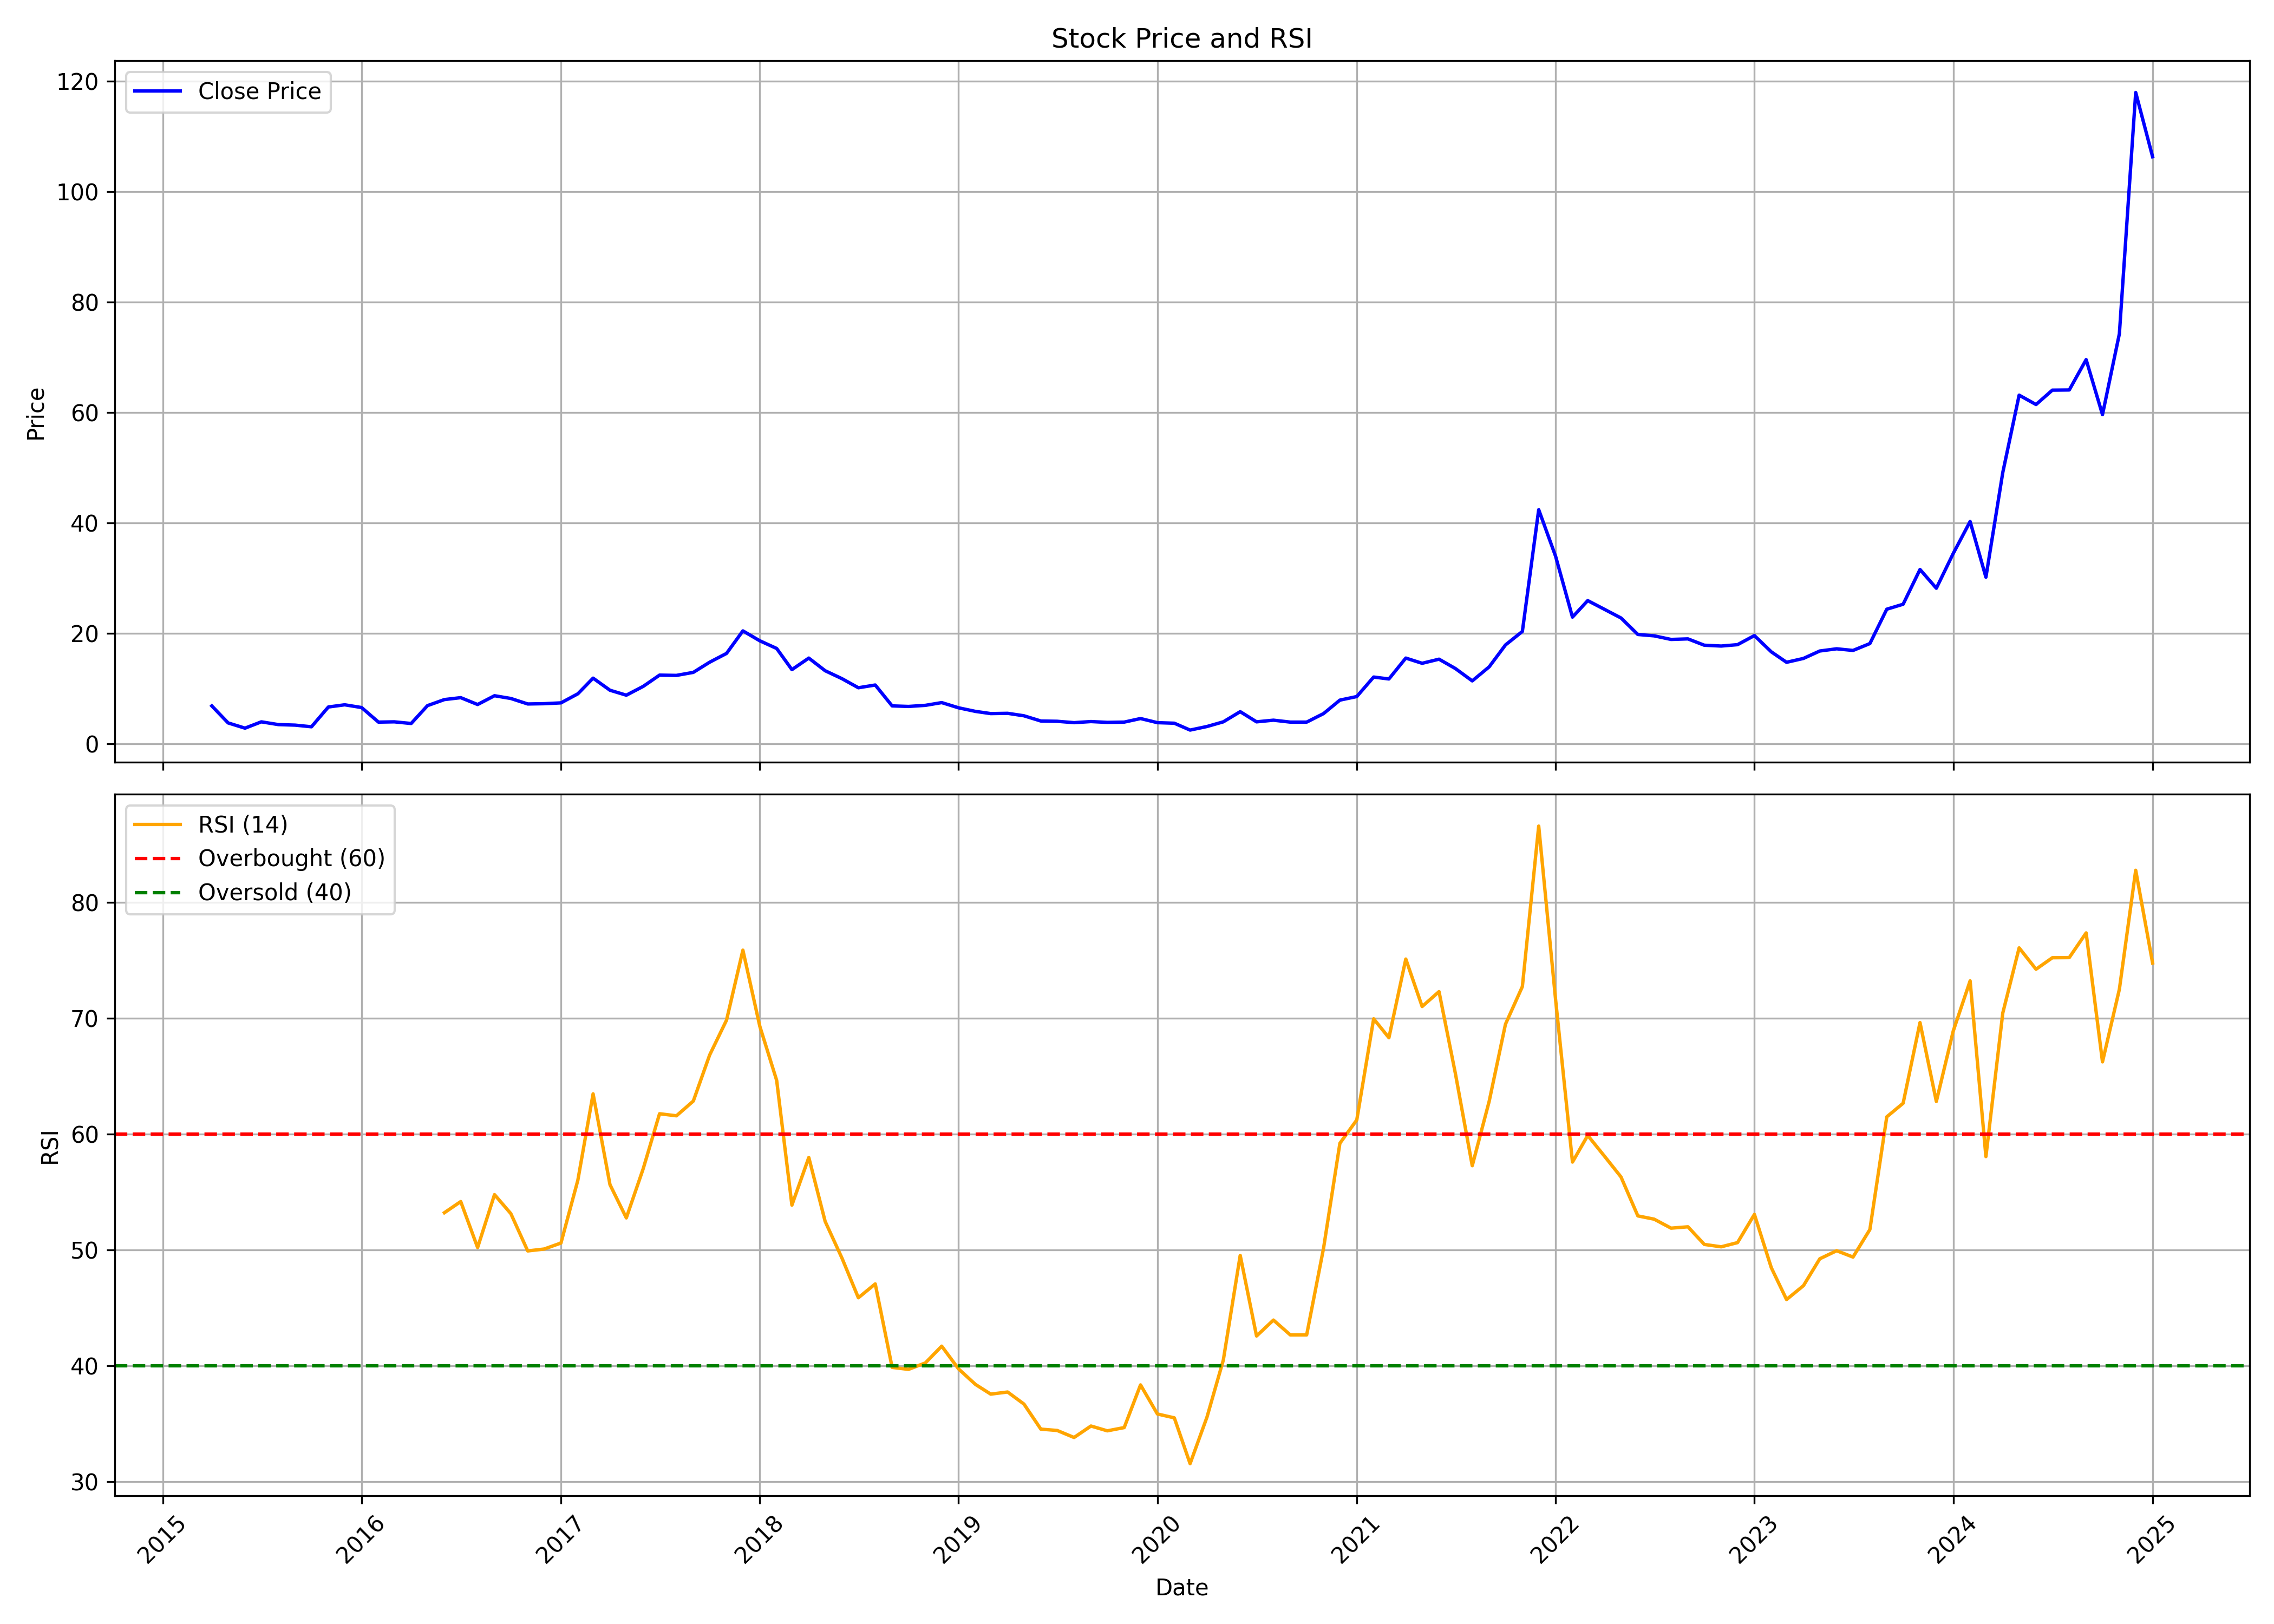

Data behind this chart, as committed beside it:
, Unnamed: 0.1, Unnamed: 0, date, symbol, open, high, low, close, volume, rsi
0, 0, 0, 2015-04-01, MANAKCOAT, 16.18, 16.18, 6.072, 6.869, 194856, 
1, 1, 1, 2015-05-01, MANAKCOAT, 6.869, 7.267, 3.783, 3.783, 121576, 
2, 2, 2, 2015-06-01, MANAKCOAT, 3.882, 4.081, 2.837, 2.837, 104590, 
3, 3, 3, 2015-07-01, MANAKCOAT, 2.937, 4.281, 2.339, 3.982, 347177, 
4, 4, 4, 2015-08-01, MANAKCOAT, 3.982, 4.181, 2.837, 3.484, 140392, 
5, 5, 5, 2015-09-01, MANAKCOAT, 3.633, 3.783, 2.787, 3.385, 117878, 
6, 6, 6, 2015-10-01, MANAKCOAT, 3.235, 3.733, 2.738, 3.086, 106179, 
7, 7, 7, 2015-11-01, MANAKCOAT, 2.986, 6.67, 2.986, 6.67, 74254, 
8, 8, 8, 2015-12-01, MANAKCOAT, 6.968, 8.412, 6.52, 7.068, 139693, 
9, 9, 9, 2016-01-01, MANAKCOAT, 6.57, 9.905, 5.873, 6.57, 386633, 
10, 10, 10, 2016-02-01, MANAKCOAT, 6.57, 7.167, 3.932, 3.932, 155610, 
11, 11, 11, 2016-03-01, MANAKCOAT, 4.032, 4.43, 3.534, 3.982, 98506, 
12, 12, 12, 2016-04-01, MANAKCOAT, 3.683, 4.38, 3.434, 3.683, 57644, 
13, 13, 13, 2016-05-01, MANAKCOAT, 3.683, 7.715, 2.937, 6.918, 137390, 
14, 14, 14, 2016-06-01, MANAKCOAT, 7.018, 10, 5.923, 8.014, 284507, 53.2
15, 15, 15, 2016-07-01, MANAKCOAT, 7.864, 9.457, 7.267, 8.362, 331178, 54.17
16, 16, 16, 2016-08-01, MANAKCOAT, 8.163, 9.407, 6.769, 7.118, 178169, 50.2
17, 17, 17, 2016-09-01, MANAKCOAT, 7.964, 10.35, 6.52, 8.71, 417423, 54.77
18, 18, 18, 2016-10-01, MANAKCOAT, 9.158, 9.855, 7.715, 8.213, 141010, 53.13
19, 19, 19, 2016-11-01, MANAKCOAT, 8.909, 9.059, 5.774, 7.217, 89794, 49.9
20, 20, 20, 2016-12-01, MANAKCOAT, 7.068, 8.86, 6.172, 7.267, 127311, 50.07
21, 21, 21, 2017-01-01, MANAKCOAT, 8.063, 8.362, 6.62, 7.416, 497435, 50.59
22, 22, 22, 2017-02-01, MANAKCOAT, 7.416, 11.3, 7.217, 9.059, 1196711, 56.01
23, 23, 23, 2017-03-01, MANAKCOAT, 9.606, 12.29, 7.366, 11.9, 1983247, 63.46
24, 24, 24, 2017-04-01, MANAKCOAT, 11.75, 11.95, 9.208, 9.706, 546072, 55.63
25, 25, 25, 2017-05-01, MANAKCOAT, 9.706, 11.75, 8.312, 8.81, 710024, 52.76
26, 26, 26, 2017-06-01, MANAKCOAT, 8.86, 10.8, 8.213, 10.4, 344170, 57
27, 27, 27, 2017-07-01, MANAKCOAT, 10.4, 13.24, 9.158, 12.44, 1384823, 61.75
28, 28, 28, 2017-08-01, MANAKCOAT, 12.74, 14.93, 9.457, 12.39, 1228927, 61.57
29, 29, 29, 2017-09-01, MANAKCOAT, 12.39, 15.43, 11.6, 12.94, 2699981, 62.84
30, 30, 30, 2017-10-01, MANAKCOAT, 12.94, 15.83, 11.35, 14.78, 1162817, 66.82
31, 31, 31, 2017-11-01, MANAKCOAT, 15.03, 17.67, 12.99, 16.38, 2281653, 69.83
32, 32, 32, 2017-12-01, MANAKCOAT, 16.82, 21.35, 14.43, 20.46, 4140925, 75.87
33, 33, 33, 2018-01-01, MANAKCOAT, 21.8, 25.58, 15.03, 18.66, 3465237, 69.31
34, 34, 34, 2018-02-01, MANAKCOAT, 18.17, 19.31, 14.19, 17.27, 2434421, 64.63
35, 35, 35, 2018-03-01, MANAKCOAT, 17.12, 17.92, 12.24, 13.44, 410623, 53.86
36, 36, 36, 2018-04-01, MANAKCOAT, 14.43, 17.67, 13.94, 15.53, 1127730, 57.97
37, 37, 37, 2018-05-01, MANAKCOAT, 15.53, 16.87, 12.34, 13.24, 381951, 52.46
38, 38, 38, 2018-06-01, MANAKCOAT, 13.04, 13.94, 10.25, 11.8, 181241, 49.27
39, 39, 39, 2018-07-01, MANAKCOAT, 11.45, 11.85, 9.308, 10.15, 154317, 45.86
40, 40, 40, 2018-08-01, MANAKCOAT, 10.65, 13.74, 10, 10.65, 361914, 47.06
41, 41, 41, 2018-09-01, MANAKCOAT, 10.25, 11.6, 6.471, 6.869, 298128, 39.85
42, 42, 42, 2018-10-01, MANAKCOAT, 6.471, 7.715, 6.222, 6.769, 230477, 39.68
43, 43, 43, 2018-11-01, MANAKCOAT, 6.968, 8.213, 6.471, 6.968, 214832, 40.24
44, 44, 44, 2018-12-01, MANAKCOAT, 7.018, 8.86, 6.57, 7.466, 92297, 41.68
45, 45, 45, 2019-01-01, MANAKCOAT, 7.167, 8.014, 6.072, 6.52, 122656, 39.72
46, 46, 46, 2019-02-01, MANAKCOAT, 6.321, 7.964, 5.276, 5.873, 519845, 38.38
47, 47, 47, 2019-03-01, MANAKCOAT, 5.724, 6.968, 5.226, 5.475, 4011879, 37.54
48, 48, 48, 2019-04-01, MANAKCOAT, 5.724, 6.471, 5.226, 5.525, 143212, 37.73
49, 49, 49, 2019-05-01, MANAKCOAT, 5.525, 5.774, 3.733, 5.077, 154448, 36.69
50, 50, 50, 2019-06-01, MANAKCOAT, 5.326, 5.624, 3.982, 4.131, 101369, 34.52
51, 51, 51, 2019-07-01, MANAKCOAT, 4.081, 4.33, 3.584, 4.081, 100767, 34.41
52, 52, 52, 2019-08-01, MANAKCOAT, 4.281, 5.425, 3.733, 3.833, 121402, 33.8
53, 53, 53, 2019-09-01, MANAKCOAT, 3.833, 4.032, 3.484, 4.032, 798780, 34.79
54, 54, 54, 2019-10-01, MANAKCOAT, 4.032, 5.276, 3.683, 3.882, 332019, 34.37
55, 55, 55, 2019-11-01, MANAKCOAT, 3.733, 4.231, 3.683, 3.932, 53194, 34.65
56, 56, 56, 2019-12-01, MANAKCOAT, 3.932, 4.778, 3.534, 4.579, 179494, 38.34
57, 57, 57, 2020-01-01, MANAKCOAT, 4.231, 4.928, 3.783, 3.833, 4173311, 35.83
58, 58, 58, 2020-02-01, MANAKCOAT, 3.982, 4.081, 2.986, 3.733, 428617, 35.5
59, 59, 59, 2020-03-01, MANAKCOAT, 3.733, 4.231, 2.489, 2.489, 279452, 31.54
... 58 more rows
